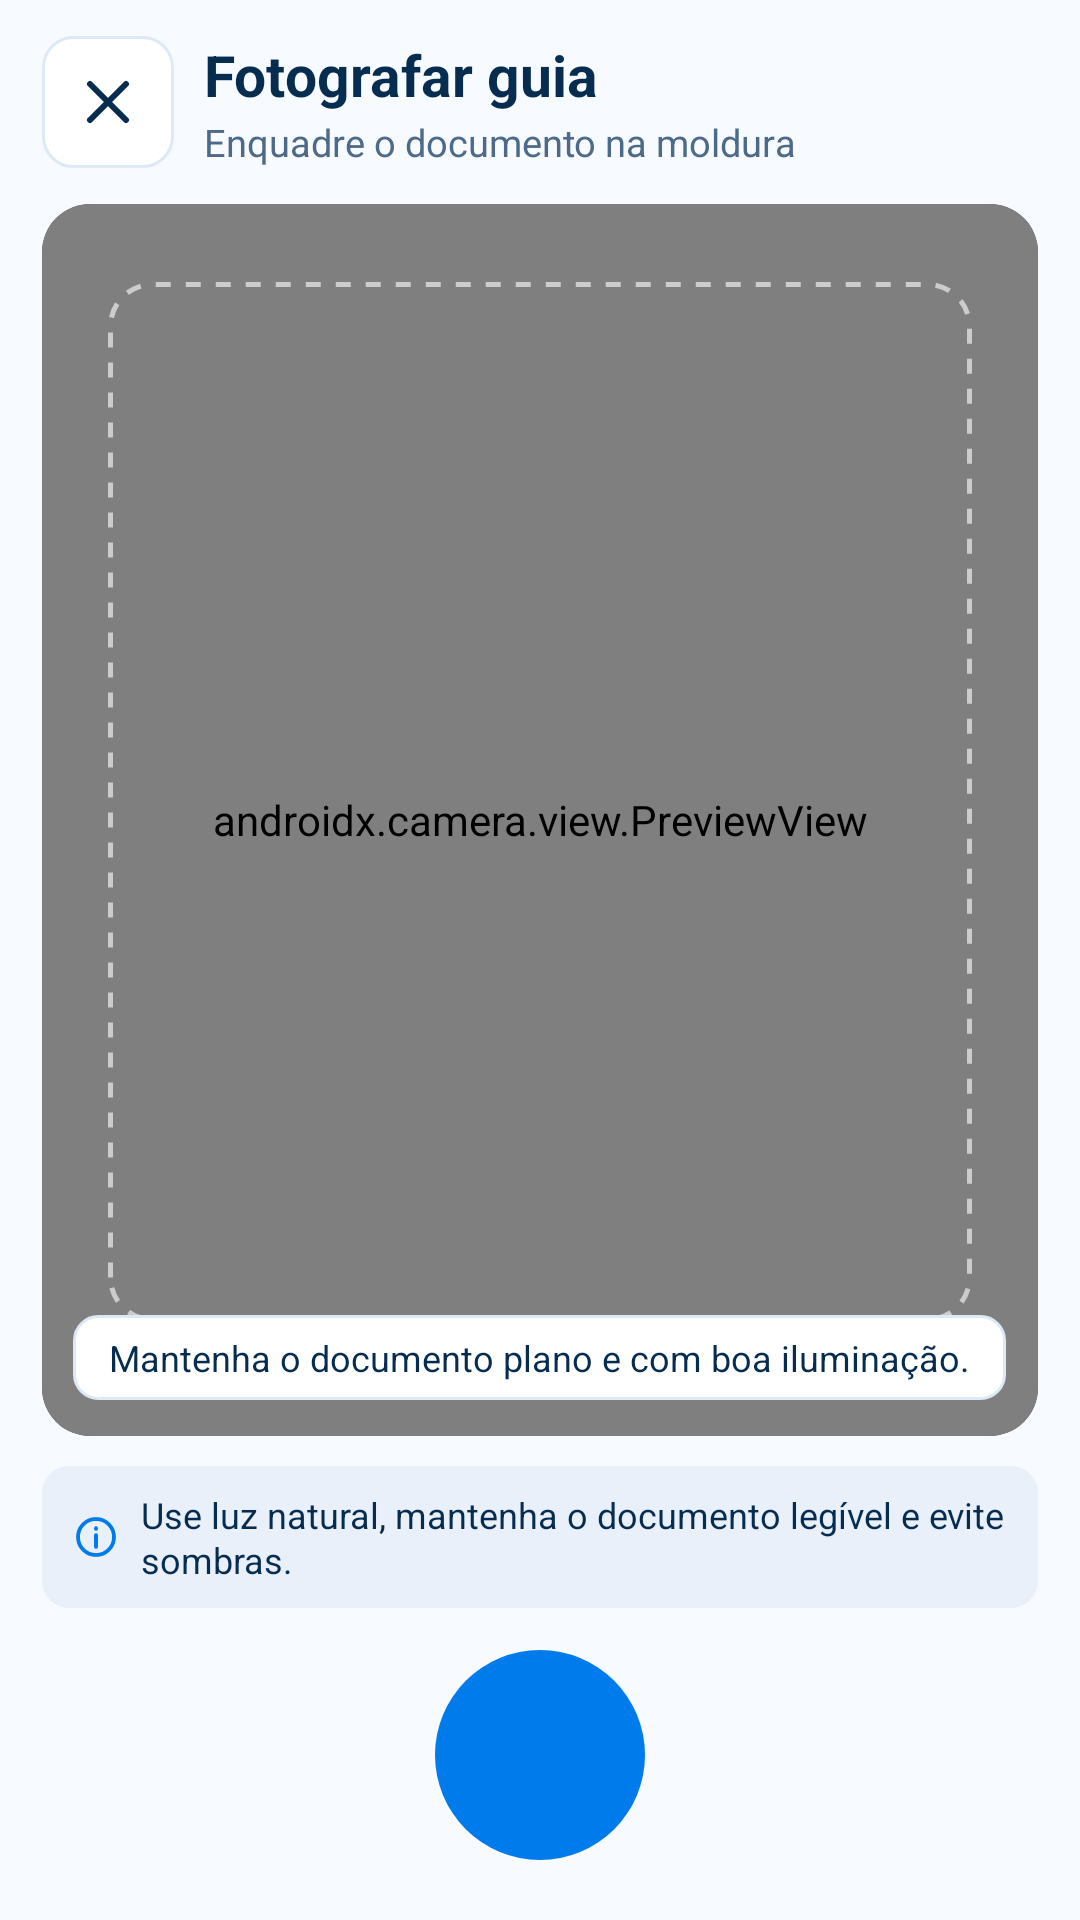

The Android layout XML behind this screen, and the referenced resources:
<!-- AndroidManifest.xml: application theme Theme.LogitrackMotorista -->
<!-- res/layout/activity_camera.xml -->
<?xml version="1.0" encoding="utf-8"?>
<LinearLayout xmlns:android="http://schemas.android.com/apk/res/android"
    xmlns:app="http://schemas.android.com/apk/res-auto"
    android:layout_width="match_parent"
    android:layout_height="match_parent"
    android:background="@color/camera_bg"
    android:orientation="vertical">

    
    <LinearLayout
        android:layout_width="match_parent"
        android:layout_height="wrap_content"
        android:gravity="center_vertical"
        android:orientation="horizontal"
        android:paddingStart="14dp"
        android:paddingTop="12dp"
        android:paddingEnd="14dp"
        android:paddingBottom="10dp">

        <ImageButton
            android:id="@+id/btnFechar"
            android:layout_width="44dp"
            android:layout_height="44dp"
            android:background="@drawable/bg_header_button"
            android:contentDescription="@string/camera_close"
            android:padding="11dp"
            android:src="@drawable/ic_close"
            app:tint="@color/navy" />

        <LinearLayout
            android:layout_width="0dp"
            android:layout_height="wrap_content"
            android:layout_marginStart="10dp"
            android:layout_weight="1"
            android:orientation="vertical">

            <TextView
                android:layout_width="wrap_content"
                android:layout_height="wrap_content"
                android:text="@string/camera_title"
                android:textColor="@color/navy"
                android:textSize="19sp"
                android:textStyle="bold" />

            <TextView
                android:layout_width="wrap_content"
                android:layout_height="wrap_content"
                android:layout_marginTop="1dp"
                android:text="@string/camera_subtitle"
                android:textColor="@color/muted"
                android:textSize="12.5sp" />
        </LinearLayout>
    </LinearLayout>

    
    <FrameLayout
        android:layout_width="match_parent"
        android:layout_height="0dp"
        android:layout_marginStart="14dp"
        android:layout_marginTop="2dp"
        android:layout_marginEnd="14dp"
        android:layout_weight="1"
        android:background="@drawable/bg_camera_preview"
        android:clipToOutline="true">

        <androidx.camera.view.PreviewView
            android:id="@+id/preview"
            android:layout_width="match_parent"
            android:layout_height="match_parent"
            app:implementationMode="performance"
            app:scaleType="fillCenter" />

        <ImageView
            android:id="@+id/imgPreview"
            android:layout_width="match_parent"
            android:layout_height="match_parent"
            android:contentDescription="@string/photo_content_description"
            android:scaleType="centerCrop"
            android:visibility="gone" />

        <FrameLayout
            android:id="@+id/frameCamera"
            android:layout_width="match_parent"
            android:layout_height="match_parent"
            android:layout_marginStart="22dp"
            android:layout_marginTop="26dp"
            android:layout_marginEnd="22dp"
            android:layout_marginBottom="38dp"
            android:background="@drawable/bg_camera_frame" />

        <TextView
            android:id="@+id/tvDicaCamera"
            android:layout_width="wrap_content"
            android:layout_height="wrap_content"
            android:layout_gravity="center_horizontal|bottom"
            android:layout_marginBottom="12dp"
            android:background="@drawable/bg_camera_tip"
            android:paddingStart="12dp"
            android:paddingTop="6dp"
            android:paddingEnd="12dp"
            android:paddingBottom="6dp"
            android:text="@string/camera_tip"
            android:textColor="@color/camera_tip"
            android:textSize="12sp" />

        <LinearLayout
            android:id="@+id/wrapMensagem"
            android:layout_width="match_parent"
            android:layout_height="match_parent"
            android:background="@drawable/bg_camera_message"
            android:gravity="center"
            android:orientation="vertical"
            android:padding="30dp"
            android:visibility="gone">

            <FrameLayout
                android:layout_width="56dp"
                android:layout_height="56dp"
                android:background="@drawable/bg_icon_orange_soft">

                <ImageView
                    android:layout_width="28dp"
                    android:layout_height="28dp"
                    android:layout_gravity="center"
                    android:contentDescription="@null"
                    android:src="@drawable/ic_camera"
                    app:tint="@color/orange" />
            </FrameLayout>

            <TextView
                android:id="@+id/tvMsgTitulo"
                android:layout_width="wrap_content"
                android:layout_height="wrap_content"
                android:layout_marginTop="12dp"
                android:text="@string/camera_unavailable"
                android:textColor="@color/navy"
                android:textSize="18sp"
                android:textStyle="bold" />

            <TextView
                android:id="@+id/tvMsgTexto"
                android:layout_width="wrap_content"
                android:layout_height="wrap_content"
                android:layout_marginTop="6dp"
                android:gravity="center"
                android:lineSpacingExtra="2dp"
                android:maxWidth="280dp"
                android:text="@string/camera_permission"
                android:textColor="@color/muted"
                android:textSize="14sp" />

            <TextView
                android:id="@+id/btnGaleria"
                android:layout_width="wrap_content"
                android:layout_height="48dp"
                android:layout_marginTop="14dp"
                android:background="@drawable/bg_photo_button"
                android:foreground="?attr/selectableItemBackground"
                android:gravity="center"
                android:paddingStart="18dp"
                android:paddingEnd="18dp"
                android:text="@string/camera_gallery"
                android:textColor="@color/orange_dark"
                android:textSize="14sp"
                android:textStyle="bold" />
        </LinearLayout>

        
        <View
            android:id="@+id/flashShutter"
            android:layout_width="match_parent"
            android:layout_height="match_parent"
            android:alpha="0"
            android:background="@color/white"
            android:clickable="false"
            android:focusable="false"
            android:importantForAccessibility="no" />
    </FrameLayout>

    
    <LinearLayout
        android:layout_width="match_parent"
        android:layout_height="wrap_content"
        android:layout_marginStart="14dp"
        android:layout_marginTop="10dp"
        android:layout_marginEnd="14dp"
        android:background="@drawable/bg_card_soft_blue"
        android:gravity="center_vertical"
        android:orientation="horizontal"
        android:paddingStart="10dp"
        android:paddingTop="8dp"
        android:paddingEnd="10dp"
        android:paddingBottom="8dp">

        <ImageView
            android:layout_width="16dp"
            android:layout_height="16dp"
            android:contentDescription="@null"
            android:src="@drawable/ic_info"
            app:tint="@color/blue" />

        <TextView
            android:layout_width="0dp"
            android:layout_height="wrap_content"
            android:layout_marginStart="7dp"
            android:layout_weight="1"
            android:lineSpacingExtra="1dp"
            android:text="@string/photo_tips_short"
            android:textColor="@color/navy"
            android:textSize="12sp" />
    </LinearLayout>

    
    <LinearLayout
        android:layout_width="match_parent"
        android:layout_height="104dp"
        android:gravity="center"
        android:orientation="horizontal"
        android:paddingStart="20dp"
        android:paddingTop="12dp"
        android:paddingEnd="20dp"
        android:paddingBottom="18dp">

        <TextView
            android:id="@+id/btnRepetir"
            android:layout_width="96dp"
            android:layout_height="48dp"
            android:background="@drawable/bg_action_normal"
            android:foreground="?attr/selectableItemBackground"
            android:gravity="center"
            android:letterSpacing="0.05"
            android:text="@string/camera_retry"
            android:textColor="@color/navy"
            android:textSize="13sp"
            android:textStyle="bold"
            android:visibility="gone" />

        <FrameLayout
            android:id="@+id/btnCapturar"
            android:layout_width="70dp"
            android:layout_height="70dp"
            android:layout_marginStart="28dp"
            android:layout_marginEnd="28dp"
            android:background="@drawable/bg_shutter"
            android:contentDescription="@string/camera_capture"
            android:foreground="?attr/selectableItemBackgroundBorderless"
            android:padding="5dp">

            <View
                android:layout_width="60dp"
                android:layout_height="60dp"
                android:layout_gravity="center"
                android:background="@drawable/bg_shutter_inner" />
        </FrameLayout>

        <TextView
            android:id="@+id/btnUsarFoto"
            android:layout_width="96dp"
            android:layout_height="48dp"
            android:background="@drawable/bg_action_primary"
            android:foreground="?attr/selectableItemBackground"
            android:gravity="center"
            android:letterSpacing="0.05"
            android:text="@string/camera_use"
            android:textColor="@color/white"
            android:textSize="13sp"
            android:textStyle="bold"
            android:visibility="gone" />
    </LinearLayout>
</LinearLayout>
<!-- resources referenced by this layout -->
<resources>
  <color name="blue">#007BEB</color>
  <color name="camera_bg">#F7FAFE</color>
  <color name="camera_tip">#062D50</color>
  <color name="muted">#4D6B88</color>
  <color name="navy">#062D50</color>
  <color name="orange">#007BEB</color>
  <color name="orange_dark">#003B68</color>
  <color name="white">#FFFFFF</color>
  <!-- drawable bg_action_normal (drawable) -->
  ﻿<?xml version="1.0" encoding="utf-8"?>
  <shape xmlns:android="http://schemas.android.com/apk/res/android" android:shape="rectangle">
      <corners android:radius="7dp" />
      <solid android:color="@color/card" />
      <stroke android:width="1dp" android:color="@color/line" />
  </shape>
  <!-- drawable bg_camera_message (drawable) -->
  ﻿<?xml version="1.0" encoding="utf-8"?>
  <shape xmlns:android="http://schemas.android.com/apk/res/android" android:shape="rectangle">
      <solid android:color="@color/card" />
  </shape>
  <!-- drawable bg_camera_preview (drawable) -->
  <?xml version="1.0" encoding="utf-8"?>
  <shape xmlns:android="http://schemas.android.com/apk/res/android" android:shape="rectangle">
      <corners android:radius="16dp" />
      <solid android:color="#0F1724" />
  </shape>
  <!-- drawable bg_camera_tip (drawable) -->
  ﻿<?xml version="1.0" encoding="utf-8"?>
  <shape xmlns:android="http://schemas.android.com/apk/res/android" android:shape="rectangle">
      <corners android:radius="8dp" />
      <solid android:color="@color/card" />
      <stroke android:width="1dp" android:color="@color/line" />
  </shape>
  <!-- drawable bg_card_soft_blue (drawable) -->
  ﻿<?xml version="1.0" encoding="utf-8"?>
  <shape xmlns:android="http://schemas.android.com/apk/res/android" android:shape="rectangle">
      <corners android:radius="9dp" />
      <solid android:color="#E9F0FA" />
  </shape>
  <!-- drawable bg_header_button (drawable) -->
  ﻿<?xml version="1.0" encoding="utf-8"?>
  <shape xmlns:android="http://schemas.android.com/apk/res/android" android:shape="rectangle">
      <corners android:radius="10dp" />
      <solid android:color="@color/card" />
      <stroke android:width="1dp" android:color="@color/line" />
  </shape>
  <!-- drawable bg_icon_orange_soft (drawable) -->
  ﻿<?xml version="1.0" encoding="utf-8"?>
  <shape xmlns:android="http://schemas.android.com/apk/res/android" android:shape="rectangle">
      <corners android:radius="9dp" />
      <solid android:color="@color/orange_soft" />
  </shape>
  <!-- drawable bg_shutter (drawable) -->
  ﻿<?xml version="1.0" encoding="utf-8"?>
  <shape xmlns:android="http://schemas.android.com/apk/res/android" android:shape="oval">
      <solid android:color="@color/orange" />
  </shape>
  <string name="camera_capture">Tirar fotografia</string>
  <string name="camera_close">Fechar câmara</string>
  <string name="camera_gallery">Escolher fotografia</string>
  <string name="camera_permission">Permita o uso da câmara para fotografar a guia.</string>
  <string name="camera_retry">REPETIR</string>
  <string name="camera_subtitle">Enquadre o documento na moldura</string>
  <string name="camera_tip">Mantenha o documento plano e com boa iluminação.</string>
  <string name="camera_title">Fotografar guia</string>
  <string name="camera_unavailable">A câmara não está disponível</string>
  <string name="camera_use">USAR FOTOGRAFIA</string>
  <string name="photo_content_description">Fotografia da guia</string>
  <string name="photo_tips_short">Use luz natural, mantenha o documento legível e evite sombras.</string>
  <color name="card">#FFFFFF</color>
  <color name="line">#DDE9F6</color>
  <color name="blue_dark">#0062C4</color>
  <color name="orange_soft">#E6F2FB</color>
  <color name="blue_soft">#E6F2FB</color>
  <color name="navy_2">#003B68</color>
  <color name="cyan">#00B8FF</color>
  <color name="green">#00B957</color>
  <color name="ink">#062D50</color>
  <color name="bg">#F2F7FD</color>
</resources>
